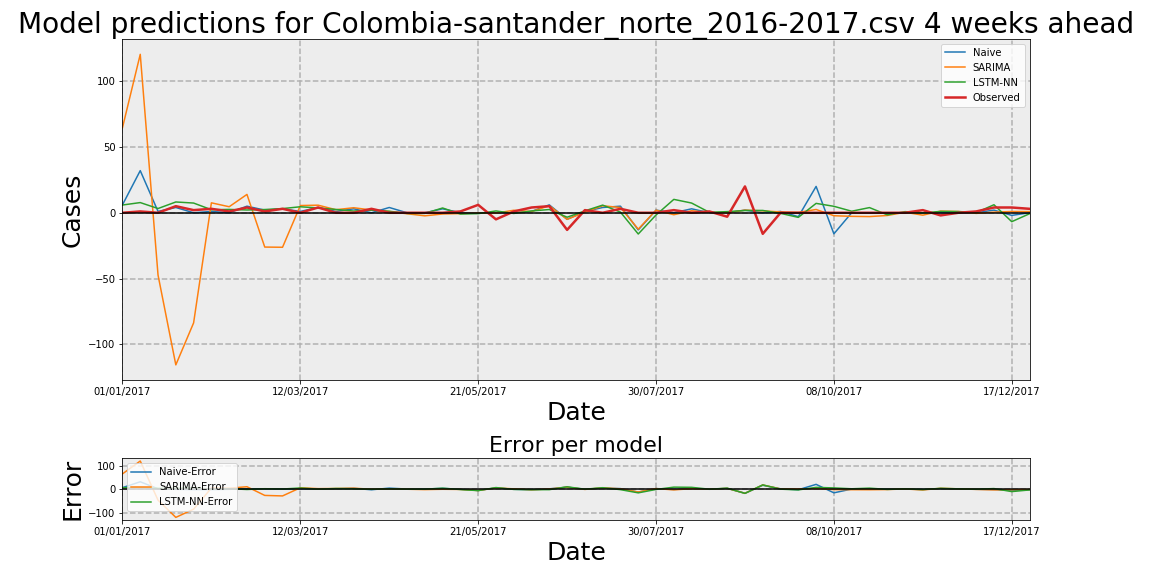

The data file committed next to this chart (first rows):
Date, Observed, Naive, Naive-Error, LSTM-NN, LSTM-NN-Error, SARIMA, SARIMA-Error
01/01/2017, 0, 6, 6, 5.883, 5.883, 64.6, 64.6
08/01/2017, 1, 32, 31, 7.733, 6.733, 120.3, 119.3
15/01/2017, 0, 1, 1, 3.214, 3.214, -47.32, -47.32
22/01/2017, 5, 4, -1, 8.196, 3.196, -115.5, -120.5
29/01/2017, 2, 0, -2, 7.377, 5.377, -83.65, -85.65
05/02/2017, 3, 1, -2, 2.306, -0.6937, 7.543, 4.543
12/02/2017, 1, 0, -1, 2.536, 1.536, 4.575, 3.575
19/02/2017, 4, 5, 1, 2.113, -1.887, 13.93, 9.931
26/02/2017, 1, 2, 1, 2.458, 1.458, -26.06, -27.06
05/03/2017, 3, 3, 0, 3.17, 0.1701, -26.21, -29.21
12/03/2017, 0, 1, 1, 4.553, 4.553, 5.488, 5.488
19/03/2017, 4, 4, 0, 3.651, -0.3486, 5.763, 1.763
26/03/2017, 0, 1, 1, 2.503, 2.503, 2.334, 2.334
02/04/2017, 0, 3, 3, 1.303, 1.303, 3.818, 3.818
09/04/2017, 3, 0, -3, 1.96, -1.04, 2.108, -0.8921
16/04/2017, 0, 4, 4, 1.143, 1.143, 0.9459, 0.9459
23/04/2017, 0, 0, 0, -0.4961, -0.4961, -0.7551, -0.7551
30/04/2017, 0, 0, 0, -0.4779, -0.4779, -2.327, -2.327
07/05/2017, 0, 3, 3, 3.625, 3.625, -0.9381, -0.9381
14/05/2017, 1, 0, -1, -0.9632, -1.963, -0.6252, -1.625
21/05/2017, 6, 0, -6, -0.6538, -6.654, -0.1399, -6.14
28/05/2017, -5, 0, 5, 1.384, 6.384, -0.2433, 4.757
04/06/2017, 1, 0, -1, -0.5341, -1.534, 1.891, 0.8914
11/06/2017, 4, 1, -3, 1.368, -2.632, 0.918, -3.082
18/06/2017, 5, 6, 1, 2.453, -2.547, 5.35, 0.3502
25/06/2017, -13, -5, 8, -3.383, 9.617, -5.0, 8.0
02/07/2017, 2, 1, -1, 1.43, -0.5704, 0.4402, -1.56
09/07/2017, 0, 4, 4, 5.809, 5.809, 5.307, 5.307
16/07/2017, 3, 5, 2, 0.501, -2.499, 3.99, 0.9897
23/07/2017, 0, -13, -13, -16.14, -16.14, -12.45, -12.45
30/07/2017, 0, 2, 2, -1.693, -1.693, 2.0, 2.0
06/08/2017, 2, 0, -2, 10.16, 8.163, -1.511, -3.511
13/08/2017, 0, 3, 3, 7.379, 7.379, 1.522, 1.522
20/08/2017, 1, 0, -1, 0.3251, -0.6749, 0.277, -0.723
27/08/2017, -3, 0, 3, 0.8699, 3.87, 0.0184, 3.018
03/09/2017, 20, 2, -18, 1.694, -18.31, 2.0, -18.0
10/09/2017, -16, 0, 16, 1.761, 17.76, 1.439, 17.44
17/09/2017, 0, 1, 1, -0.4578, -0.4578, 0.6328, 0.6328
24/09/2017, 0, -3, -3, -3.501, -3.501, 0.2438, 0.2438
01/10/2017, 0, 20, 20, 7.121, 7.121, 2.497, 2.497
08/10/2017, 0, -16, -16, 4.903, 4.903, -2.261, -2.261
15/10/2017, 0, 0, 0, 1.17, 1.17, -2.718, -2.718
22/10/2017, 0, 0, 0, 3.926, 3.926, -2.907, -2.907
29/10/2017, 0, 0, 0, -1.544, -1.544, -2.076, -2.076
05/11/2017, 0, 0, 0, 0.8515, 0.8515, 0.3784, 0.3784
12/11/2017, 2, 0, -2, -0.1105, -2.11, -1.837, -3.837
19/11/2017, -2, 0, 2, 1.041, 3.041, 1.256, 3.256
26/11/2017, 0, 0, 0, 0.9348, 0.9348, 0.9321, 0.9321
03/12/2017, 1, 0, -1, 0.1403, -0.8597, -0.4755, -1.475
10/12/2017, 4, 2, -2, 6.084, 2.084, 0.4797, -3.52
17/12/2017, 4, -2, -6, -6.77, -10.77, 0.9607, -3.039
24/12/2017, 3, 0, -3, -0.7272, -3.727, 0.8943, -2.106
